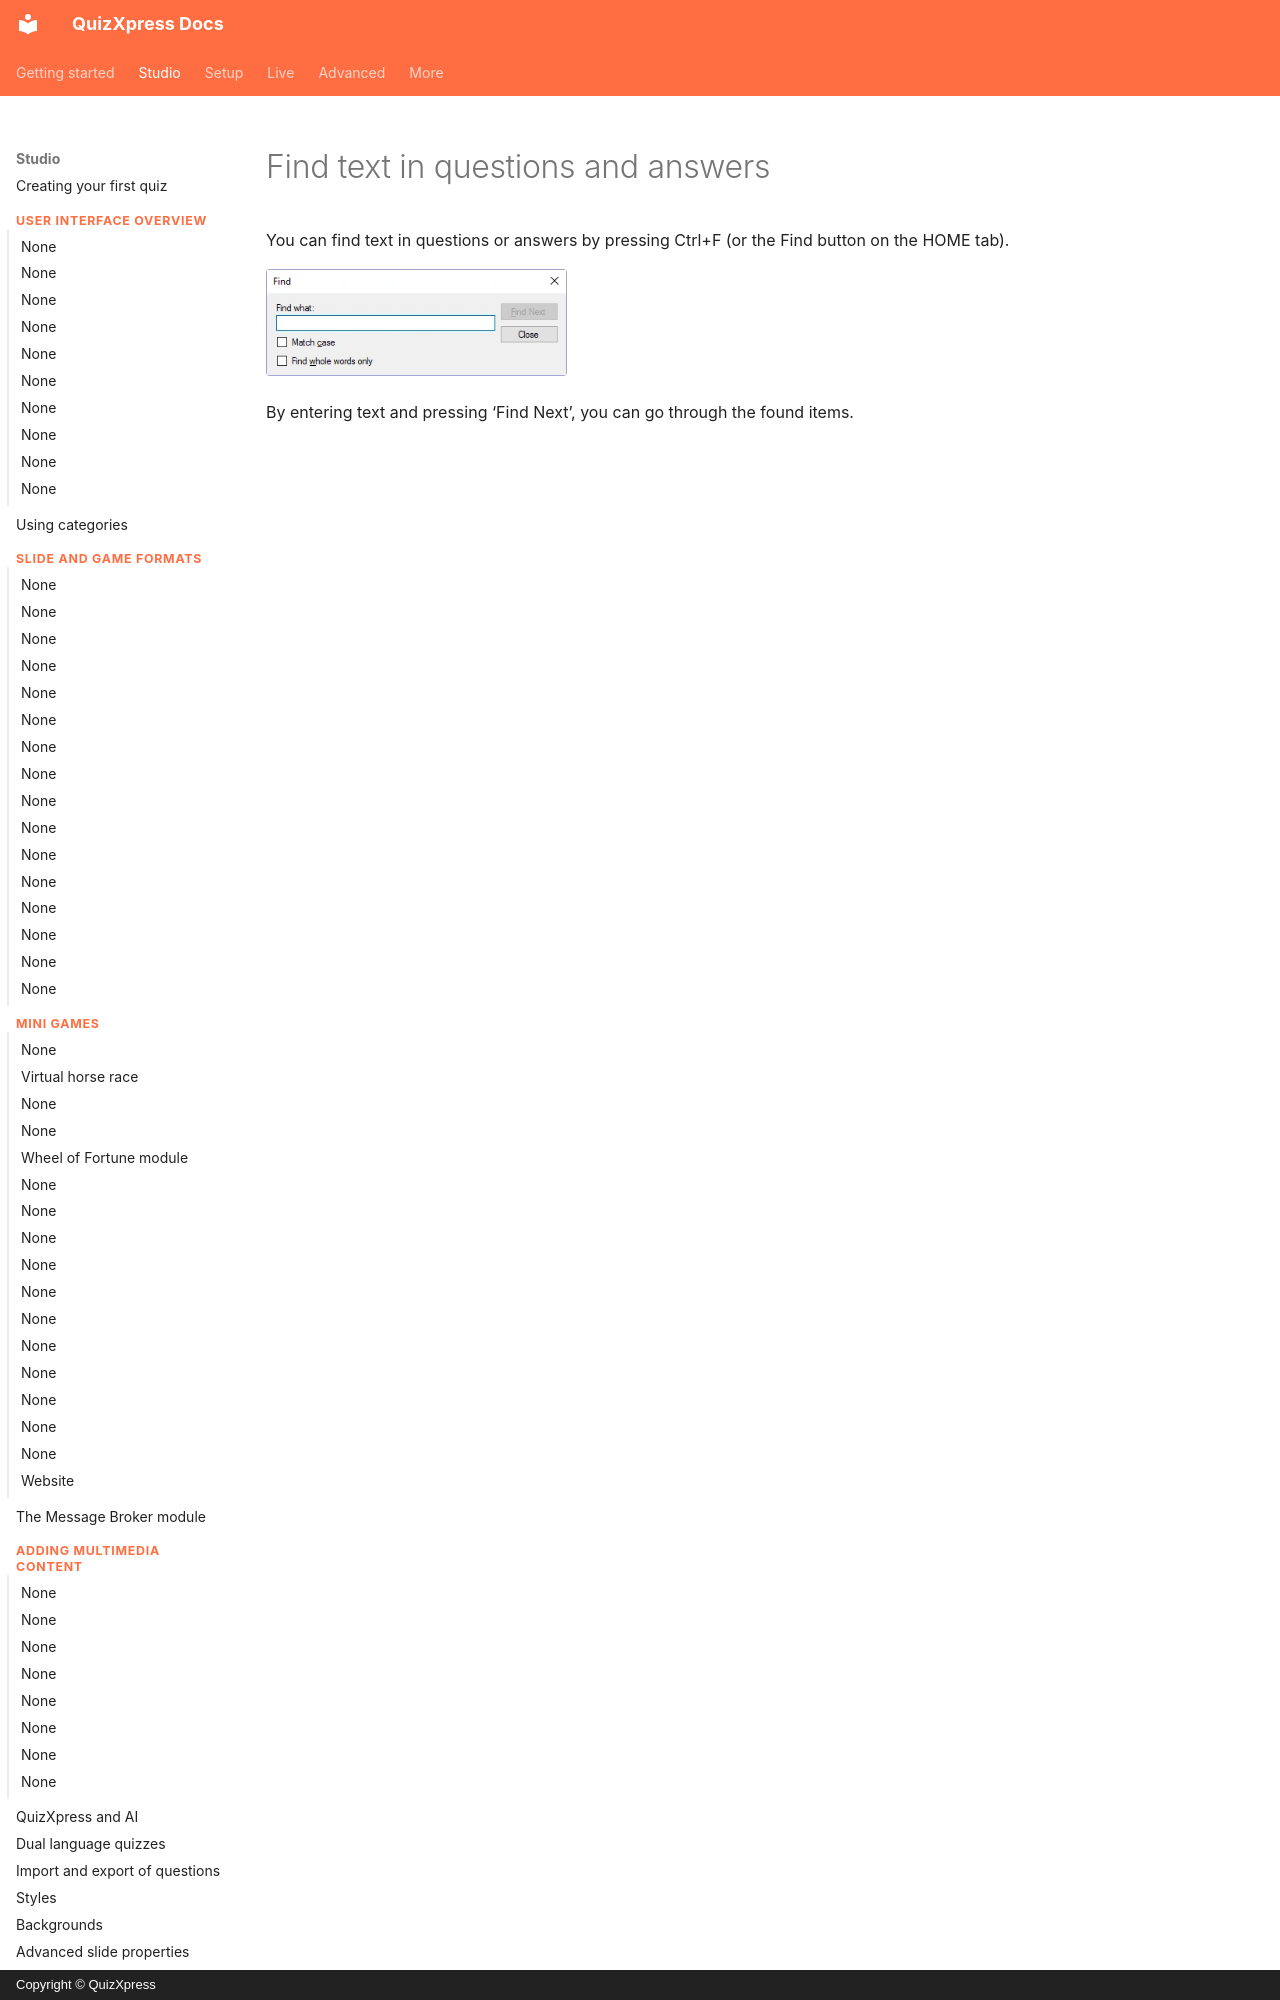

repository: gameshowcrew/quizxpress-docs · page: studio/other-functionality/find-text-in-questions-and-answers/index.html · generator: mkdocs · copyright: Copyright © QuizXpress

# Find text in questions and answers

You can find text in questions or answers by pressing Ctrl+F (or the Find button on the HOME tab).

![](../../assets/images/image291.webp){ width="301" loading=lazy }
